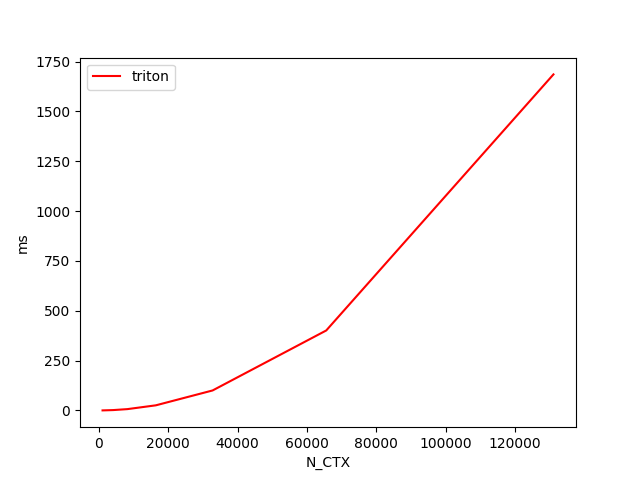

The data file committed next to this chart (first rows):
N_CTX, triton
1024, 0.1709
4096, 1.786
8192, 6.603
16384, 25.6
32768, 100.2
65536, 401.1
131072, 1686
